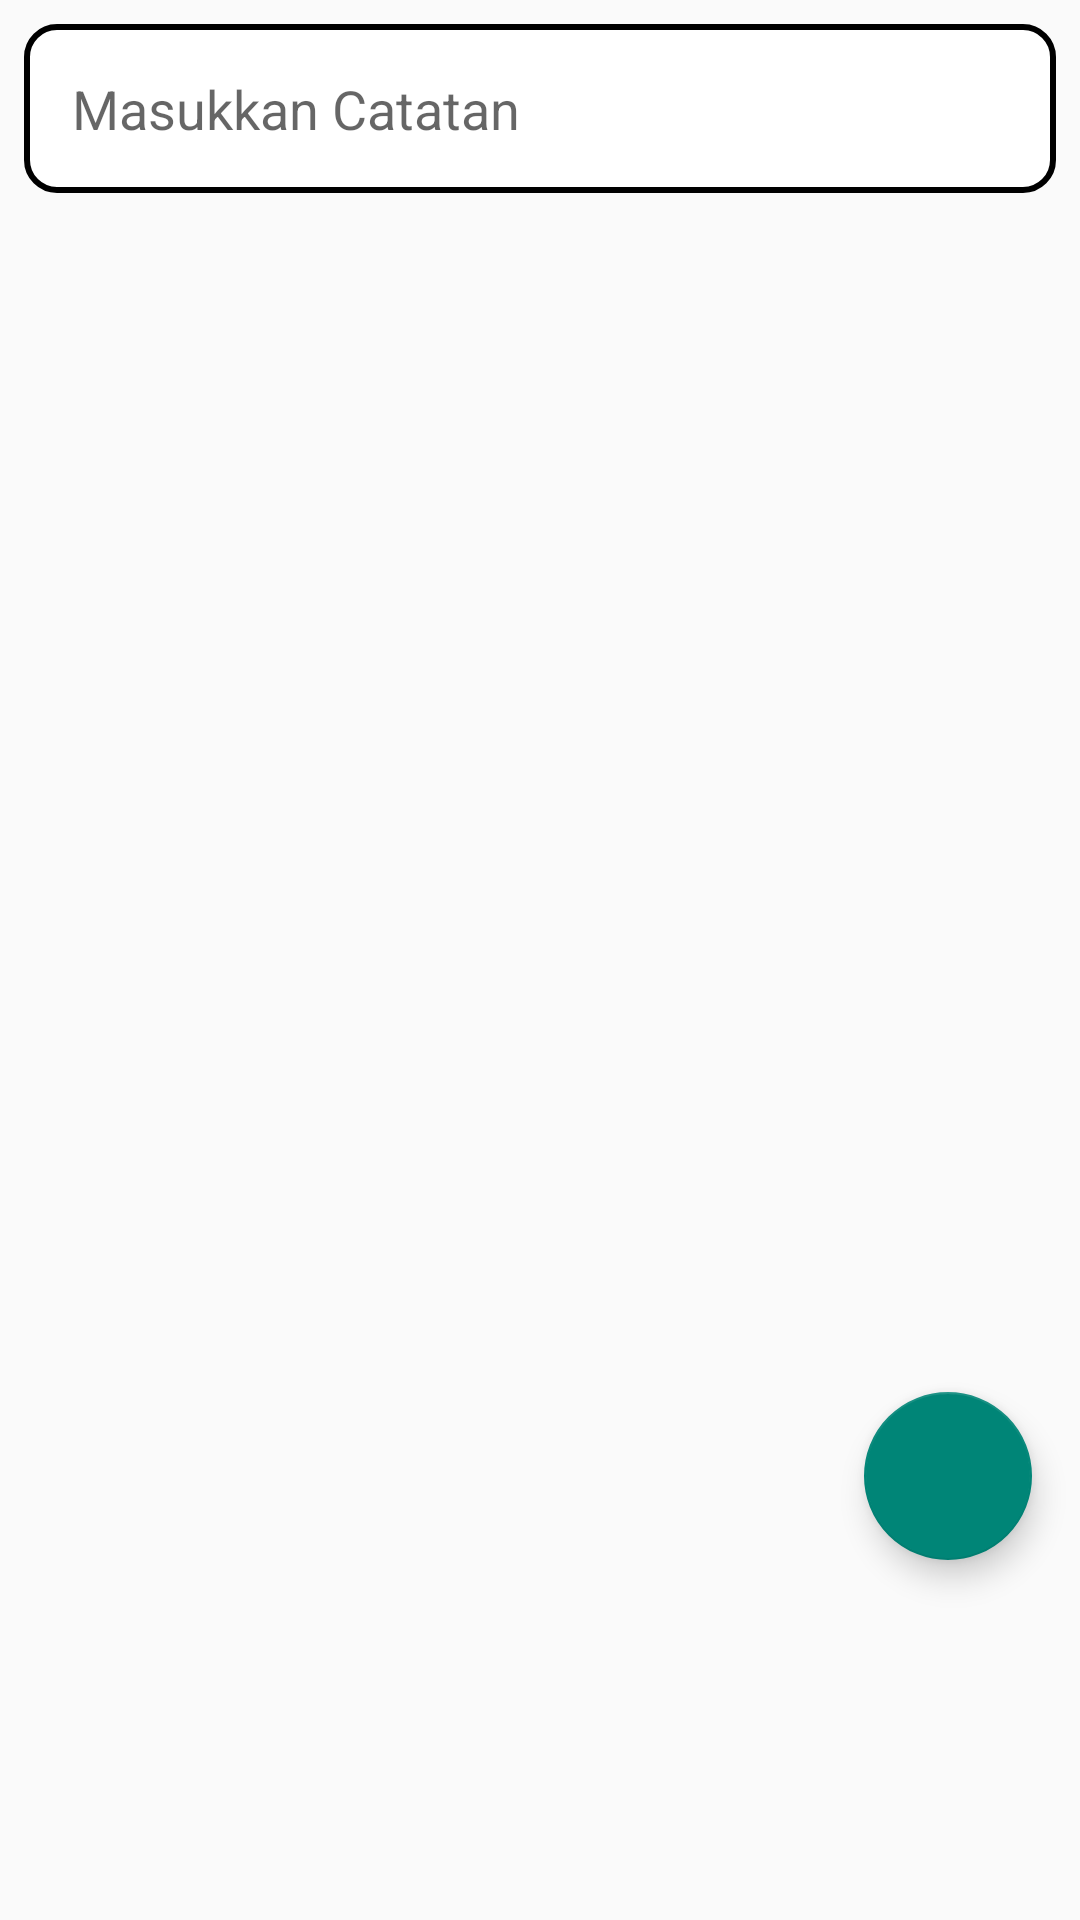

Produce the Android XML layout that renders to this screen, including the resource entries it uses.
<!-- AndroidManifest.xml: application theme Theme.SplashScreen -->
<!-- res/layout/activity_home.xml -->
<?xml version="1.0" encoding="utf-8"?>
<RelativeLayout xmlns:android="http://schemas.android.com/apk/res/android"
    xmlns:app="http://schemas.android.com/apk/res-auto"
    xmlns:tools="http://schemas.android.com/tools"
    android:id="@+id/main"
    android:layout_width="match_parent"
    android:layout_height="match_parent"
    android:layout_margin="18dp"
    tools:context=".home_activity">


    <EditText
        android:id="@+id/etSearch"
        android:layout_width="match_parent"
        android:layout_height="wrap_content"
        android:layout_margin="8dp"
        android:background="@drawable/edit_text_background"
        android:autofillHints=""
        android:hint="Masukkan Catatan"
        android:inputType="text"
        android:padding="16dp"
        tools:ignore="VisualLintTextFieldSize" />

    <ListView
        android:id="@+id/listView"
        android:layout_width="match_parent"
        android:layout_height="match_parent"
        android:layout_below="@id/etSearch"
        android:layout_marginStart="16dp"
        android:layout_marginTop="16dp"
        android:layout_marginEnd="16dp"
        android:layout_marginBottom="16dp"
        android:padding="16dp" />
    <com.google.android.material.floatingactionbutton.FloatingActionButton
        android:id="@+id/fab"
        android:layout_width="wrap_content"
        android:layout_height="wrap_content"
        android:layout_alignParentBottom="true"
        android:layout_alignParentEnd="true"
        android:layout_marginRight="16dp"
        android:layout_marginBottom="120dp"
        android:src="@drawable/add">
    </com.google.android.material.floatingactionbutton.FloatingActionButton>

</RelativeLayout>
<!-- resources referenced by this layout -->
<resources>
  <!-- drawable edit_text_background (drawable) -->
  <?xml version="1.0" encoding="utf-8"?>
  <selector xmlns:android="http://schemas.android.com/apk/res/android">
          <item>
  
              <shape
                  android:shape="rectangle">
                  <solid
                      android:color="#FFFFFF">
                  </solid>
                  <corners
                      android:radius="10dp">
                  </corners>
                  <stroke
                      android:width="2dp"
                      android:color="@color/material_dynamic_primary0"
                      ></stroke>
              </shape>
  
          </item>
  </selector>
  <style name="Theme.SplashScreen" parent="Base.Theme.SplashScreen" />
  <style name="Base.Theme.SplashScreen" parent="Theme.AppCompat.Light">
          
  
  
      </style>
</resources>
